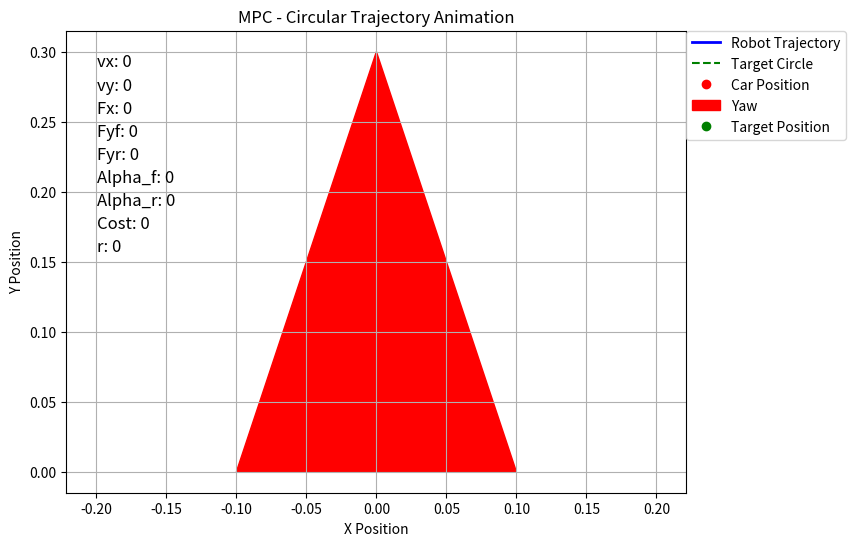

Python code for this plot:
import numpy as np
import matplotlib.pyplot as plt
from scipy.optimize import minimize

# Constants
m = 4.78 # 1.98  # Mass of the vehicle (kg)
Iz = 0.0665 # 0.24  # Moment of inertia around z-axis (kg*m^2)
Lf = 0.18 # 0.125  # Distance from the center of gravity to the front axle (m)
Lr = 0.18 # 0.125  # Distance from the center of gravity to the rear axle (m)
# Bf, Cf, Df = 7.4, 1.2, -2.27
# Br, Cr, Dr = 7.4, 1.2, -2.27
Bf, Cf, Df = 2.0, 1.2, -1.0
Br, Cr, Dr = 2.0, 1.2, -1.0

# Blending speed thresholds
v_blend_min = 0.1
v_blend_max = 2.5
# v_blend_max = 5.0

# Define parameters
dt = 0.1  # time step

circle_radius = 10.0  # Radius of the circle
circle_center = np.array([0, 0])  # Center of the circle

# Generate circle trajectory
def circle_target(t, radius, center):
    angle = t * 0.1  # Angular velocity (radians per second)
    x = center[0] + radius * np.cos(angle)
    y = center[1] + radius * np.sin(angle)

    dx = -radius * np.sin(angle)
    dy = radius * np.cos(angle)
    yaw = np.arctan2(dy, dx)

    return np.array([x, y, yaw])

def circle_velocity_target(radius, v):
    angular_velocity = v / radius 

    vx_goal = v
    r_goal = angular_velocity

    return vx_goal, r_goal

def calculate_lambda(vx, vy):
    phi = v_blend_min + 0.5 * (v_blend_max - v_blend_min)
    w = (2 * np.pi) / (v_blend_max - v_blend_min)
    lambda_val = 0.5 * (np.tanh(w * ((vx**2 + vy**2)**0.5 - phi)) + 1)
    return lambda_val

def calculate_slip_angles(vx, vy, r, delta):
    epsilon = 1e-5
    vx_safe = max(vx, epsilon)  # Ensure vx is not zero to avoid undefined slip angle
    alpha_f = -np.arctan((Lf * r + vy) / vx_safe) + delta
    alpha_r = np.arctan((Lr * r - vy) / vx_safe)

    if vx < epsilon:
        alpha_f = alpha_r = 0  # Both slip angles are zero if vx is very low
    return alpha_f, alpha_r

def calculate_tire_forces(alpha_f, alpha_r):
    Fyf = Df * np.sin(Cf * np.arctan(Bf * alpha_f))
    Fyr = Dr * np.sin(Cr * np.arctan(Br * alpha_r))
    return Fyf, Fyr

def drift_model(state, control, dt):
    x, y, yaw, vx, vy, r, delta = state
    Fx, Delta_delta = control

    lam = calculate_lambda(vx, vy)
    alpha_f, alpha_r = calculate_slip_angles(vx, vy, r, delta)
    Fyf, Fyr = calculate_tire_forces(alpha_f, alpha_r)
    # Fyf = 0.0
    # Fyr = 0.0

    B = 0.01
    # Dynamic model equations
    x_dot_dyn = vx * np.cos(yaw) - vy * np.sin(yaw)
    y_dot_dyn = vx * np.sin(yaw) + vy * np.cos(yaw)
    yaw_dot_dyn = r
    vx_dot_dyn = (1 / m) * (-B*vx + Fx - Fyf * np.sin(delta) + m * vy * r)
    vy_dot_dyn = (1 / m) * (-B*vy + Fyr + Fyf * np.cos(delta) - m * vx * r)
    r_dot_dyn = (1 / Iz) * (-B*r + Fyf * Lf * np.cos(delta) - Fyr * Lr)
    delta_dot_dyn = Delta_delta

    # Kinematic model equations
    x_dot_kin = vx * np.cos(yaw) - vy * np.sin(yaw)
    y_dot_kin = vx * np.sin(yaw) + vy * np.cos(yaw)
    yaw_dot_kin = r
    vx_dot_kin = (-B*vx + Fx) / m
    vy_dot_kin = (Delta_delta * vx) * (Lr / (Lr + Lf))
    r_dot_kin = (Delta_delta * vx) * (1 / (Lr + Lf))
    delta_dot_kin = Delta_delta

    # lam = 0.05 # Kinematics Model Only
    # lam = 1 # Dynamics Model Only
    # Fused Kinematic-Dynamic Bicycle Model
    x_dot = lam * x_dot_dyn + (1 - lam) * x_dot_kin
    y_dot = lam * y_dot_dyn + (1 - lam) * y_dot_kin
    yaw_dot = lam * yaw_dot_dyn + (1 - lam) * yaw_dot_kin
    vx_dot = lam * vx_dot_dyn + (1 - lam) * vx_dot_kin
    vy_dot = lam * vy_dot_dyn + (1 - lam) * vy_dot_kin
    r_dot = lam * r_dot_dyn + (1 - lam) * r_dot_kin
    delta_dot = lam * delta_dot_dyn + (1 - lam) * delta_dot_kin

    # Update states
    x += x_dot * dt
    y += y_dot * dt
    yaw += yaw_dot * dt  
    vx += vx_dot * dt
    vy += vy_dot * dt
    r += r_dot * dt
    delta += delta_dot * dt

    return np.array([x, y, yaw, vx, vy, r, delta])

# Cost function for MPC
def mpc_cost(U, *args):
    N, state, target = args
    cost = 0.0

    vx_goal, r_goal = circle_velocity_target(circle_radius, 2.5) # 2.5 is v_max

    alpha_vx = 1.0
    alpha_r = 1.0

    # Prediction loop for the horizon N
    for i in range(N):
        # Predict the next state using the drift model
        state = drift_model(state, U[2 * i:2 * i + 2], dt)
        
        x, y, yaw, vx, vy, r, delta = state

        w_ss = alpha_vx*(vx - vx_goal)**2 + alpha_r*(r - r_goal)**2
        cost += w_ss
        
    # Transient Drift Parking
    x_target, y_target, yaw_target = target
    position_error = (x - x_target)**2 + (y - y_target)**2
    diff_yaw = yaw - yaw_target
    heading_error = (np.arctan2(np.sin(diff_yaw), np.cos(diff_yaw)))**2

    # Cost for Parking
    J_park = position_error + heading_error + (vx**2) + (vy**2) + (r**2)
    # cost += J_park

    return cost


# MPC parameters
N = 5  # Prediction horizon
state = np.array([10.0, 0, np.pi/2, 0, 0, 0, 0])  # Initial state 

# Initial guess for controls
# U0 = np.zeros(2 * N)
Fx_initial = 0.0  # Constant guess for Fx
Delta_delta_initial = 0.0  # Constant guess for Delta delta

U0 = [Fx_initial, Delta_delta_initial] * N

# Constraints for controls
bounds = [(-5.0, 5.0),                  # Fx bounds
          (-0.698, 0.698)] * N          # Delta delta bounds

# Run MPC
trajectory = [state]
controls = []  # Store control inputs (Fx, Delta delta)
time = [0]  # Time stamps
targets = []  # Store dynamic targets

for t in range(600):  # 1000
    # Get current target on the circle
    target = circle_target(t * dt, circle_radius, circle_center)
    targets.append(target)

    result = minimize(
        mpc_cost, U0, args=(N, state, target),
        bounds=bounds, method='SLSQP'
    )
    if not result.success:
        print("Optimization failed!")
        break

    # Apply the first control input
    U_opt = result.x
    control = U_opt[:2]
    
    state = drift_model(state, control, dt)
    trajectory.append(state)
    controls.append(control)
    time.append((t + 1) * dt)

    # Shift the predicted controls
    # U0 = np.hstack([U_opt[2:], np.zeros(2)])

# Extract trajectory and control inputs
trajectory = np.array(trajectory)
controls = np.array(controls)
targets = np.array(targets)

########################### Visualize in graph ##########################################

# # Plot trajectory, target circle, yaw, and velocity direction
# plt.figure(figsize=(10, 8))
# plt.plot(trajectory[:, 0], trajectory[:, 1], label='Robot Trajectory', linewidth=2)
# plt.plot(targets[:, 0], targets[:, 1], '--', label='Target Circle', linewidth=1.5)

# # Plot yaw direction
# for i in range(0, len(trajectory), 10):  # Plot every 10th step to avoid clutter
#     x, y, yaw = trajectory[i, 0], trajectory[i, 1], trajectory[i, 2]
#     vx, vy = trajectory[i, 3], trajectory[i, 4]

#     # Yaw direction
#     yaw_dx = 0.5 * np.cos(yaw)  # Scale arrows for better visualization
#     yaw_dy = 0.5 * np.sin(yaw)
#     plt.arrow(x, y, yaw_dx, yaw_dy, head_width=0.2, head_length=0.3, fc='r', ec='r', label='Yaw' if i == 0 else "")

    
# plt.xlabel('X position')
# plt.ylabel('Y position')
# plt.legend()
# plt.title('MPC - Circular Trajectory with Yaw Visualization')
# plt.grid()
# plt.axis('equal')
# plt.show()


# # Plot control inputs (delta and acceleration)
# plt.figure(figsize=(10, 5))
# plt.plot(time[:-1], controls[:, 0], label='Fx')
# plt.plot(time[:-1], controls[:, 1], label='Delta delta')
# plt.xlabel('Time [s]')
# plt.ylabel('Control Input')
# plt.legend()
# plt.title('Control Inputs vs Time')
# plt.grid()
# plt.show()

########################### Visualize in animation ##########################################

import matplotlib.animation as animation

# Setup for animation
fig, ax = plt.subplots(figsize=(8, 6))

# Initialize plot elements
trajectory_line, = ax.plot([], [], 'b-', lw=2, label='Robot Trajectory')
target_circle_line, = ax.plot([], [], 'g--', label='Target Circle')  
car_marker, = ax.plot([], [], 'ro', label='Car Position')
yaw_arrow = ax.arrow(0, 0, 0, 0, head_width=0.2, head_length=0.3, fc='r', ec='r', label='Yaw')

# Add additional text elements for display
vx_text = ax.text(0.05, 0.95, 'vx: 0', transform=ax.transAxes, fontsize=12, verticalalignment='top')
vy_text = ax.text(0.05, 0.90, 'vy: 0', transform=ax.transAxes, fontsize=12, verticalalignment='top')
Fx_text = ax.text(0.05, 0.85, 'Fx: 0', transform=ax.transAxes, fontsize=12, verticalalignment='top')
Fyf_text = ax.text(0.05, 0.80, 'Fyf: 0', transform=ax.transAxes, fontsize=12, verticalalignment='top')
Fyr_text = ax.text(0.05, 0.75, 'Fyr: 0', transform=ax.transAxes, fontsize=12, verticalalignment='top')
alpha_f_text = ax.text(0.05, 0.70, 'Alpha_f: 0', transform=ax.transAxes, fontsize=12, verticalalignment='top')
alpha_r_text = ax.text(0.05, 0.65, 'Alpha_r: 0', transform=ax.transAxes, fontsize=12, verticalalignment='top')
cost_text = ax.text(0.05, 0.60, 'Cost: 0', transform=ax.transAxes, fontsize=12, verticalalignment='top')
r_text = ax.text(0.05, 0.55, 'r: 0', transform=ax.transAxes, fontsize=12, verticalalignment='top')

ax.set_title("MPC - Circular Trajectory Animation")
ax.set_xlabel("X Position")
ax.set_ylabel("Y Position")
ax.grid()
ax.axis('equal')

# Update function for animation
def update(frame):
    global yaw_arrow

    # Clear the previous arrow to avoid duplication
    if yaw_arrow:
        yaw_arrow.remove()

    # Update trajectory
    trajectory_line.set_data(trajectory[:frame, 0], trajectory[:frame, 1])

    # Update car position
    car_marker.set_data(trajectory[frame, 0], trajectory[frame, 1])

    # Update yaw arrow
    x, y, yaw = trajectory[frame, 0], trajectory[frame, 1], trajectory[frame, 2]
    yaw_dx = 0.5 * np.cos(yaw)
    yaw_dy = 0.5 * np.sin(yaw)
    yaw_arrow = ax.arrow(x, y, yaw_dx, yaw_dy, head_width=0.2, head_length=0.3, fc='r', ec='r')

    # Update target circle
    target = targets[frame]
    target_circle_line.set_data(targets[:, 0], targets[:, 1])  # Keep target circle visible

    # Update target position marker at the current frame
    target_position_marker.set_data(target[0], target[1])

    # Get the relevant values for display
    vx = trajectory[frame, 3]
    vy = trajectory[frame, 4]
    Fx = controls[frame, 0]
    Delta_delta = controls[frame, 1]
    alpha_f, alpha_r = calculate_slip_angles(vx, vy, trajectory[frame, 5], trajectory[frame, 6])
    Fyf, Fyr = calculate_tire_forces(alpha_f, alpha_r)
    cost = mpc_cost(U_opt, N, trajectory[frame], target)
    r = trajectory[frame, 5]

    # Update the text elements
    vx_text.set_text(f'vx: {vx:.2f} m/s')
    vy_text.set_text(f'vy: {vy:.2f} m/s')
    Fx_text.set_text(f'Fx: {Fx:.2f} N')
    Fyf_text.set_text(f'Fyf: {Fyf :.2f} N')
    Fyr_text.set_text(f'Fyr: {Fyr :.2f} N')
    alpha_f_text.set_text(f'Alpha_f: {alpha_f:.2f} rad')
    alpha_r_text.set_text(f'Alpha_r: {alpha_r:.2f} rad')
    cost_text.set_text(f'Cost: {cost:.2f}')
    r_text.set_text(f'r: {r:.2f}')

    # Dynamically adjust plot limits
    x_min, x_max = ax.get_xlim()
    y_min, y_max = ax.get_ylim()
    buffer = 1.0  # Space around the car for visibility

    if x < x_min + buffer or x > x_max - buffer or y < y_min + buffer or y > y_max - buffer:
        ax.set_xlim(min(x_min, x) - buffer, max(x_max, x) + buffer)
        ax.set_ylim(min(y_min, y) - buffer, max(y_max, y) + buffer)

    return trajectory_line, car_marker, yaw_arrow, vx_text, vy_text, Fx_text, Fyf_text, Fyr_text, alpha_f_text, alpha_r_text, cost_text, target_circle_line, target_position_marker

# Add target position marker to show the current target
target_position_marker, = ax.plot([], [], 'go', label='Target Position')

# Adjust legend position to avoid overlap with the text
ax.legend(loc='upper left', bbox_to_anchor=(1, 1), borderaxespad=0.)

# Create animation
ani = animation.FuncAnimation(
    fig, update, frames=len(trajectory), interval=50, blit=False
)

plt.show()
